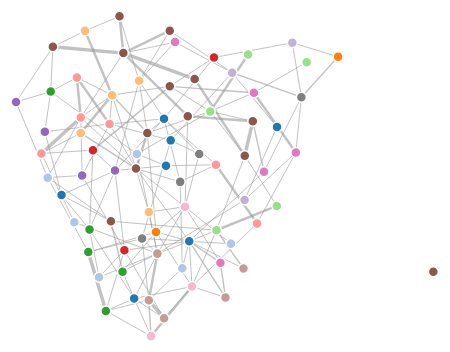
D3 v3 page, settled after 360 driven frames (6 s of simulated time); the page loaded 1 data file(s).


  (function(i,s,o,g,r,a,m){i['GoogleAnalyticsObject']=r;i[r]=i[r]||function(){
  (i[r].q=i[r].q||[]).push(arguments)},i[r].l=1*new Date();a=s.createElement(o),
  m=s.getElementsByTagName(o)[0];a.async=1;a.src=g;m.parentNode.insertBefore(a,m)
  })(window,document,'script','//www.google-analytics.com/analytics.js','ga');

  ga('create', 'UA-64565992-1', 'auto');
  ga('send', 'pageview');




var width = 960,
    height = 500;

var color = d3.scale.category20();

var force = d3.layout.force()
    .charge(-120)
    .linkDistance(30)
    .size([width, height]);

var svg = d3.select("body").append("svg")
    .attr("width", width)
    .attr("height", height);

d3.json("cb_other_styles.json", function(error, graph) {
  if (error) throw error;

  force
      .nodes(graph.nodes)
      .links(graph.links)
      .start();

  var link = svg.selectAll(".link")
      .data(graph.links)
    .enter().append("line")
      .attr("class", "link")
      .style("stroke-width", function(d) { return Math.sqrt(d.value); });

  var node = svg.selectAll(".node")
      .data(graph.nodes)
    .enter().append("circle")
      .attr("class", "node")
      .attr("r", 5)
      .style("fill", function(d) { return color(d.group); })
      .call(force.drag);

  node.append("title")
      .text(function(d) { return d.name; });

  force.on("tick", function() {
    link.attr("x1", function(d) { return d.source.x; })
        .attr("y1", function(d) { return d.source.y; })
        .attr("x2", function(d) { return d.target.x; })
        .attr("y2", function(d) { return d.target.y; });

    node.attr("cx", function(d) { return d.x; })
        .attr("cy", function(d) { return d.y; });
  });
});



### data: cb_other_styles.json
{
 "nodes": [
  {
   "group": 0,
   "name": "Belgian-Style Tripel"
  },
  {
   "group": 0,
   "name": "Belgian-Style Pale Ale"
  },
  {
   "group": 0,
   "name": "Belgian-Style Saison"
  },
  {
   "group": 0,
   "name": "Belgian-Style Dubbel"
  },
  {
   "group": 0,
   "name": "Belgian-Style Quadrupel"
  },
  {
   "group": 0,
   "name": "Belgian-Style Golden Strong Ale"
  },
  {
   "group": 0,
   "name": "Belgian-Style Blonde Ale"
  },
  {
   "group": 1,
   "name": "California Common"
  },
  "... 69 more items"
 ],
 "links": [
  {
   "source": 44,
   "target": 74,
   "value": 1
  },
  {
   "source": 17,
   "target": 56,
   "value": 1
  },
  {
   "source": 48,
   "target": 53,
   "value": 6
  },
  {
   "source": 1,
   "target": 72,
   "value": 1
  },
  {
   "source": 3,
   "target": 9,
   "value": 1
  },
  {
   "source": 3,
   "target": 61,
   "value": 2
  },
  {
   "source": 38,
   "target": 24,
   "value": 1
  },
  {
   "source": 52,
   "target": 26,
   "value": 1
  },
  "... 160 more items"
 ]
}